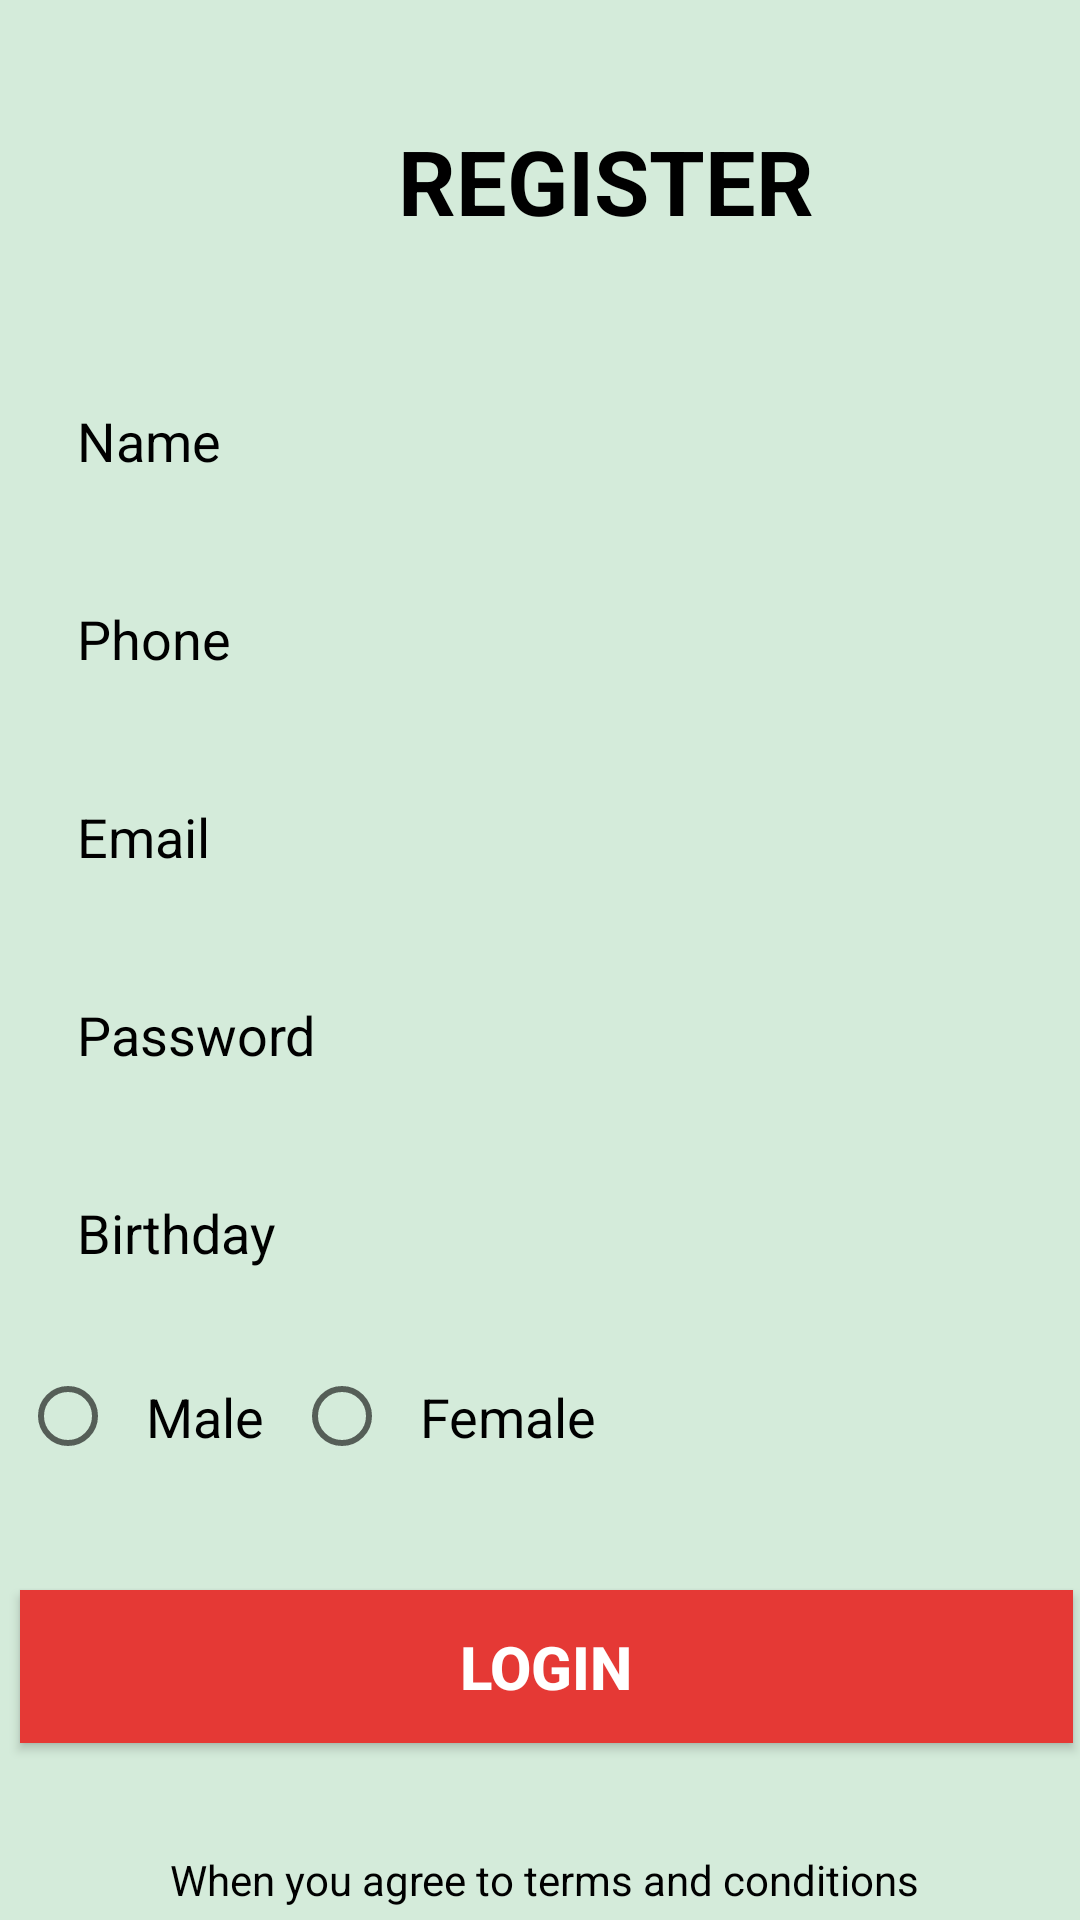

The Android layout XML behind this screen, and the referenced resources:
<!-- AndroidManifest.xml: application theme Theme.Lab_01_18037141_TranMinhNghia -->
<!-- res/layout/activity_05.xml -->
<?xml version="1.0" encoding="utf-8"?>
<androidx.constraintlayout.widget.ConstraintLayout xmlns:android="http://schemas.android.com/apk/res/android"
    xmlns:app="http://schemas.android.com/apk/res-auto"
    xmlns:tools="http://schemas.android.com/tools"
    android:layout_width="match_parent"
    android:layout_height="match_parent"
    android:background="#3031AA52">


    <TextView
        android:layout_width="148dp"
        android:layout_height="47dp"
        android:layout_marginStart="128dp"
        android:layout_marginTop="40dp"
        android:text="REGISTER"
        android:textAlignment="center"
        android:textColor="#000000"
        android:textSize="30sp"
        android:textStyle="bold"
        app:layout_constraintStart_toStartOf="parent"
        app:layout_constraintTop_toTopOf="parent" />

    <Button
        android:id="@+id/button3"
        android:layout_width="351dp"
        android:layout_height="51dp"

        android:layout_marginTop="36dp"
        android:background="#E53935"
        android:text="LOGIN"
        android:textColor="#FFFFFF"
        android:textSize="20sp"
        android:textStyle="bold"
        app:layout_constraintEnd_toEndOf="@+id/radioGroup2"
        app:layout_constraintHorizontal_bias="0.0"
        app:layout_constraintStart_toStartOf="@+id/radioGroup2"
        app:layout_constraintTop_toBottomOf="@+id/radioGroup2" />

    <EditText

        android:id="@+id/editTextTextEmailAddress4"
        android:layout_width="348dp"
        android:layout_height="54dp"

        android:layout_marginTop="12dp"
        android:background="@drawable/edit_text_border"
        android:ems="10"
        android:hint="Email"
        android:inputType="textEmailAddress"
        android:paddingLeft="20dp"
        android:textColor="#000000"
        android:textColorHint="#000000"
        app:layout_constraintEnd_toEndOf="@+id/editTextTextEmailAddress6"
        app:layout_constraintStart_toStartOf="@+id/editTextTextEmailAddress6"
        app:layout_constraintTop_toBottomOf="@+id/editTextTextEmailAddress6" />

    <EditText

        android:id="@+id/editTextTextEmailAddress6"
        android:layout_width="348dp"
        android:layout_height="54dp"

        android:layout_marginTop="12dp"
        android:background="@drawable/edit_text_border"
        android:ems="10"
        android:hint="Phone"
        android:inputType="textEmailAddress"
        android:paddingLeft="20dp"
        android:textColor="#000000"
        android:textColorHint="#000000"
        app:layout_constraintEnd_toEndOf="@+id/editTextTextEmailAddress5"
        app:layout_constraintStart_toStartOf="@+id/editTextTextEmailAddress5"
        app:layout_constraintTop_toBottomOf="@+id/editTextTextEmailAddress5" />

    <EditText

        android:id="@+id/editTextTextEmailAddress7"
        android:layout_width="348dp"
        android:layout_height="54dp"

        android:layout_marginTop="12dp"
        android:background="@drawable/edit_text_border"
        android:ems="10"
        android:hint="Birthday"
        android:inputType="textEmailAddress"
        android:paddingLeft="20dp"
        android:textColor="#000000"
        android:textColorHint="#000000"
        app:layout_constraintEnd_toEndOf="@+id/editTextTextEmailAddress3"
        app:layout_constraintStart_toStartOf="@+id/editTextTextEmailAddress3"
        app:layout_constraintTop_toBottomOf="@+id/editTextTextEmailAddress3" />

    <EditText

        android:id="@+id/editTextTextEmailAddress5"
        android:layout_width="348dp"
        android:layout_height="54dp"
        android:layout_marginTop="120dp"
        android:background="@drawable/edit_text_border"

        android:ems="10"
        android:hint="Name"
        android:inputType="textEmailAddress"
        android:paddingLeft="20dp"
        android:textColor="#000000"
        android:textColorHint="#000000"
        app:layout_constraintEnd_toEndOf="parent"
        app:layout_constraintHorizontal_bias="0.476"
        app:layout_constraintStart_toStartOf="parent"
        app:layout_constraintTop_toTopOf="parent" />

    <EditText
        android:id="@+id/editTextTextEmailAddress3"
        android:layout_width="348dp"
        android:layout_height="54dp"
        android:layout_marginTop="12dp"

        android:background="@drawable/edit_text_border"
        android:drawableRight="@drawable/ic_eye"
        android:ems="10"
        android:hint="Password"
        android:inputType="textEmailAddress"
        android:paddingLeft="20dp"
        android:paddingRight="20dp"
        android:textColor="#000000"
        android:textColorHint="#000000"
        app:layout_constraintEnd_toEndOf="@+id/editTextTextEmailAddress4"
        app:layout_constraintStart_toStartOf="@+id/editTextTextEmailAddress4"
        app:layout_constraintTop_toBottomOf="@+id/editTextTextEmailAddress4" />

    <TextView
        android:id="@+id/textView2"
        android:layout_width="wrap_content"
        android:layout_height="wrap_content"
        android:layout_marginTop="36dp"
        android:text="When you agree to terms and conditions"
        android:textAlignment="center"
        android:textColor="#000000"
        android:textSize="14sp"
        app:layout_constraintEnd_toEndOf="@+id/button3"
        app:layout_constraintHorizontal_bias="0.494"
        app:layout_constraintStart_toStartOf="@+id/button3"
        app:layout_constraintTop_toBottomOf="@+id/button3" />

    <RadioGroup
        android:id="@+id/radioGroup2"
        android:layout_width="346dp"
        android:layout_height="44dp"
        android:layout_marginTop="12dp"
        android:orientation="horizontal"
        app:layout_constraintEnd_toEndOf="@+id/editTextTextEmailAddress7"
        app:layout_constraintStart_toStartOf="@+id/editTextTextEmailAddress7"
        app:layout_constraintTop_toBottomOf="@+id/editTextTextEmailAddress7">

        <RadioButton
            android:id="@+id/radioButton"
            android:layout_width="wrap_content"
            android:layout_height="wrap_content"
            android:padding="10dp"
            android:text="Male"
            android:textSize="18sp" />

        <RadioButton
            android:id="@+id/radioButton2"
            android:layout_width="wrap_content"
            android:layout_height="wrap_content"
            android:padding="10dp"
            android:text="Female"
            android:textSize="18sp" />
    </RadioGroup>


</androidx.constraintlayout.widget.ConstraintLayout>
<!-- resources referenced by this layout -->
<resources>
  <style name="Theme.Lab_01_18037141_TranMinhNghia" parent="Theme.AppCompat.Light.NoActionBar">
          
          <item name="colorPrimary">@color/purple_500</item>
          <item name="colorPrimaryVariant">@color/purple_700</item>
          <item name="colorOnPrimary">@color/white</item>
          
          <item name="colorSecondary">@color/teal_200</item>
          <item name="colorSecondaryVariant">@color/teal_700</item>
          <item name="colorOnSecondary">@color/black</item>
          
          <item name="android:statusBarColor" tools:targetApi="l">?attr/colorPrimaryVariant</item>
          
      </style>
  <!-- not gathered from this repository: default colours our renderer supplied (Android Studio template values) -->
  <color name="purple_500">#FF6200EE</color>
  <color name="purple_700">#FF3700B3</color>
  <color name="teal_200">#FF03DAC5</color>
  <color name="teal_700">#FF018786</color>
  <color name="black">#FF000000</color>
  <color name="white">#FFFFFFFF</color>
</resources>
